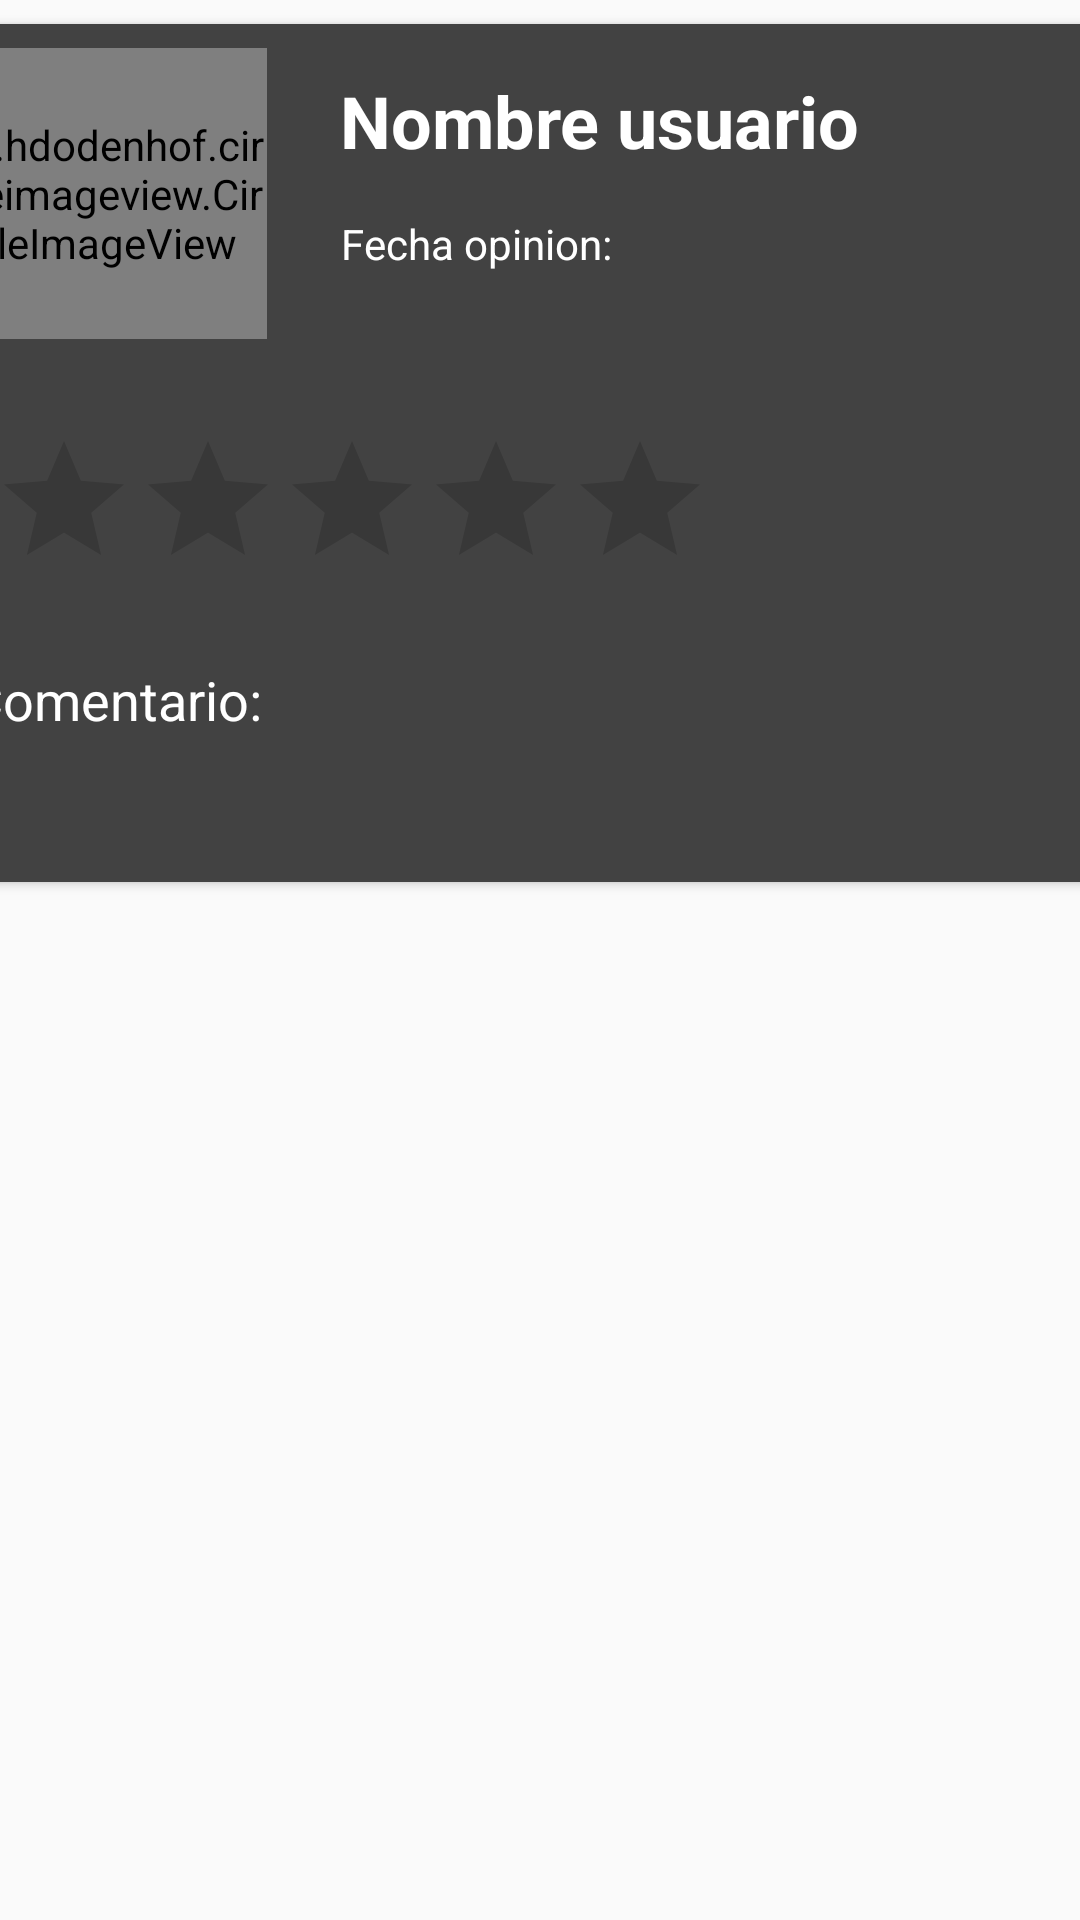

Produce the Android XML layout that renders to this screen, including the resource entries it uses.
<!-- AndroidManifest.xml: application theme Theme.WhatToDo -->
<!-- res/layout/fila_puntuacion_eventos.xml -->
<?xml version="1.0" encoding="utf-8"?>
<androidx.constraintlayout.widget.ConstraintLayout xmlns:android="http://schemas.android.com/apk/res/android"
    xmlns:app="http://schemas.android.com/apk/res-auto"
    xmlns:tools="http://schemas.android.com/tools"
    android:layout_width="wrap_content"
    android:layout_height="match_parent">

    <androidx.cardview.widget.CardView
        android:id="@+id/puntuacionCardView"
        android:layout_width="398dp"
        android:layout_height="wrap_content"
        android:layout_marginStart="8dp"
        android:layout_marginLeft="8dp"
        android:layout_marginTop="8dp"
        android:layout_marginEnd="8dp"
        android:layout_marginRight="8dp"
        app:cardBackgroundColor="@color/cardview_dark_background"
        app:layout_constraintEnd_toEndOf="parent"
        app:layout_constraintStart_toStartOf="parent"
        app:layout_constraintTop_toTopOf="parent">

        <androidx.constraintlayout.widget.ConstraintLayout
            android:layout_width="match_parent"
            android:layout_height="match_parent">

            <de.hdodenhof.circleimageview.CircleImageView
                android:id="@+id/circleImageView"
                android:layout_width="107dp"
                android:layout_height="97dp"
                android:layout_alignParentBottom="true"
                android:layout_centerInParent="true"
                android:layout_marginTop="8dp"
                android:layout_marginEnd="8dp"
                android:layout_marginRight="8dp"
                android:layout_marginBottom="15dp"
                android:src="@drawable/usuario"
                app:layout_constraintBottom_toTopOf="@+id/ratingBarPuntuacion"
                app:layout_constraintEnd_toStartOf="@+id/nombreUsuarioPuntuacion"
                app:layout_constraintStart_toStartOf="parent"
                app:layout_constraintTop_toTopOf="parent" />

            <TextView
                android:id="@+id/nombreUsuarioPuntuacion"
                android:layout_width="wrap_content"
                android:layout_height="wrap_content"
                android:layout_marginStart="16dp"
                android:layout_marginLeft="16dp"
                android:layout_marginTop="16dp"
                android:layout_marginEnd="92dp"
                android:layout_marginRight="92dp"
                android:text="Nombre usuario"
                android:textAllCaps="false"
                android:textAppearance="@style/TextAppearance.AppCompat.Body1"
                android:textColor="@color/white"
                android:textColorHighlight="@color/black"
                android:textColorHint="@color/white"
                android:textIsSelectable="false"
                android:textSize="24sp"
                android:textStyle="bold"
                app:layout_constraintEnd_toEndOf="parent"
                app:layout_constraintStart_toEndOf="@+id/circleImageView"
                app:layout_constraintTop_toTopOf="parent" />

            <RatingBar
                android:id="@+id/ratingBarPuntuacion"
                android:layout_width="244dp"
                android:layout_height="50dp"
                android:layout_marginStart="16dp"
                android:layout_marginLeft="16dp"
                android:layout_marginTop="15dp"
                android:layout_marginEnd="138dp"
                android:layout_marginRight="138dp"
                android:layout_marginBottom="14dp"
                android:numStars="5"
                android:progressTint="@color/golden"
                app:layout_constraintBottom_toTopOf="@+id/comentario"
                app:layout_constraintEnd_toEndOf="parent"
                app:layout_constraintHorizontal_bias="1.0"
                app:layout_constraintStart_toStartOf="parent"
                app:layout_constraintTop_toBottomOf="@+id/circleImageView"
                android:isIndicator="true"/>

            <TextView
                android:id="@+id/comentario"
                android:layout_width="369dp"
                android:layout_height="65dp"
                android:layout_marginStart="8dp"
                android:layout_marginLeft="8dp"
                android:layout_marginTop="14dp"
                android:layout_marginEnd="21dp"
                android:layout_marginRight="21dp"
                android:layout_marginBottom="8dp"
                android:text="Comentario: "
                android:textAppearance="@style/TextAppearance.AppCompat.Medium"
                android:textColor="@color/white"
                android:textColorHighlight="@color/black"
                android:textColorHint="@color/white"
                app:layout_constraintBottom_toBottomOf="parent"
                app:layout_constraintEnd_toEndOf="parent"
                app:layout_constraintHorizontal_bias="1.0"
                app:layout_constraintStart_toStartOf="parent"
                app:layout_constraintTop_toBottomOf="@+id/ratingBarPuntuacion" />

            <TextView
                android:id="@+id/fechaOpinionTV"
                android:layout_width="238dp"
                android:layout_height="27dp"
                android:layout_marginStart="19dp"
                android:layout_marginLeft="19dp"
                android:layout_marginTop="8dp"
                android:layout_marginEnd="13dp"
                android:layout_marginRight="13dp"
                android:layout_marginBottom="37dp"
                android:text="Fecha opinion:"
                android:textAppearance="@style/TextAppearance.AppCompat.Small"
                android:textColor="@color/white"
                app:layout_constraintBottom_toTopOf="@+id/ratingBarPuntuacion"
                app:layout_constraintEnd_toEndOf="parent"
                app:layout_constraintHorizontal_bias="0.285"
                app:layout_constraintStart_toEndOf="@+id/circleImageView"
                app:layout_constraintTop_toBottomOf="@+id/nombreUsuarioPuntuacion" />

        </androidx.constraintlayout.widget.ConstraintLayout>
    </androidx.cardview.widget.CardView>

</androidx.constraintlayout.widget.ConstraintLayout>
<!-- resources referenced by this layout -->
<resources>
  <color name="black">#FF000000</color>
  <color name="golden">#ffd700</color>
  <color name="white">#FFFFFFFF</color>
  <style name="Theme.WhatToDo" parent="Theme.AppCompat.Light.DarkActionBar">
          
          <item name="colorPrimary">@color/purple_500</item>
          <item name="colorPrimaryVariant">@color/purple_700</item>
          <item name="colorOnPrimary">@color/white</item>
          
          <item name="colorSecondary">@color/teal_200</item>
          <item name="colorSecondaryVariant">@color/teal_700</item>
          <item name="colorOnSecondary">@color/black</item>
          
          <item name="android:statusBarColor" tools:targetApi="l">?attr/colorPrimaryVariant</item>
          
          <item name="windowNoTitle">true</item>
          <item name="windowActionBar">false</item>
      </style>
  <color name="purple_500">#FF6200EE</color>
  <color name="purple_700">#FF3700B3</color>
  <color name="teal_200">#FF03DAC5</color>
  <color name="teal_700">#FF018786</color>
</resources>
